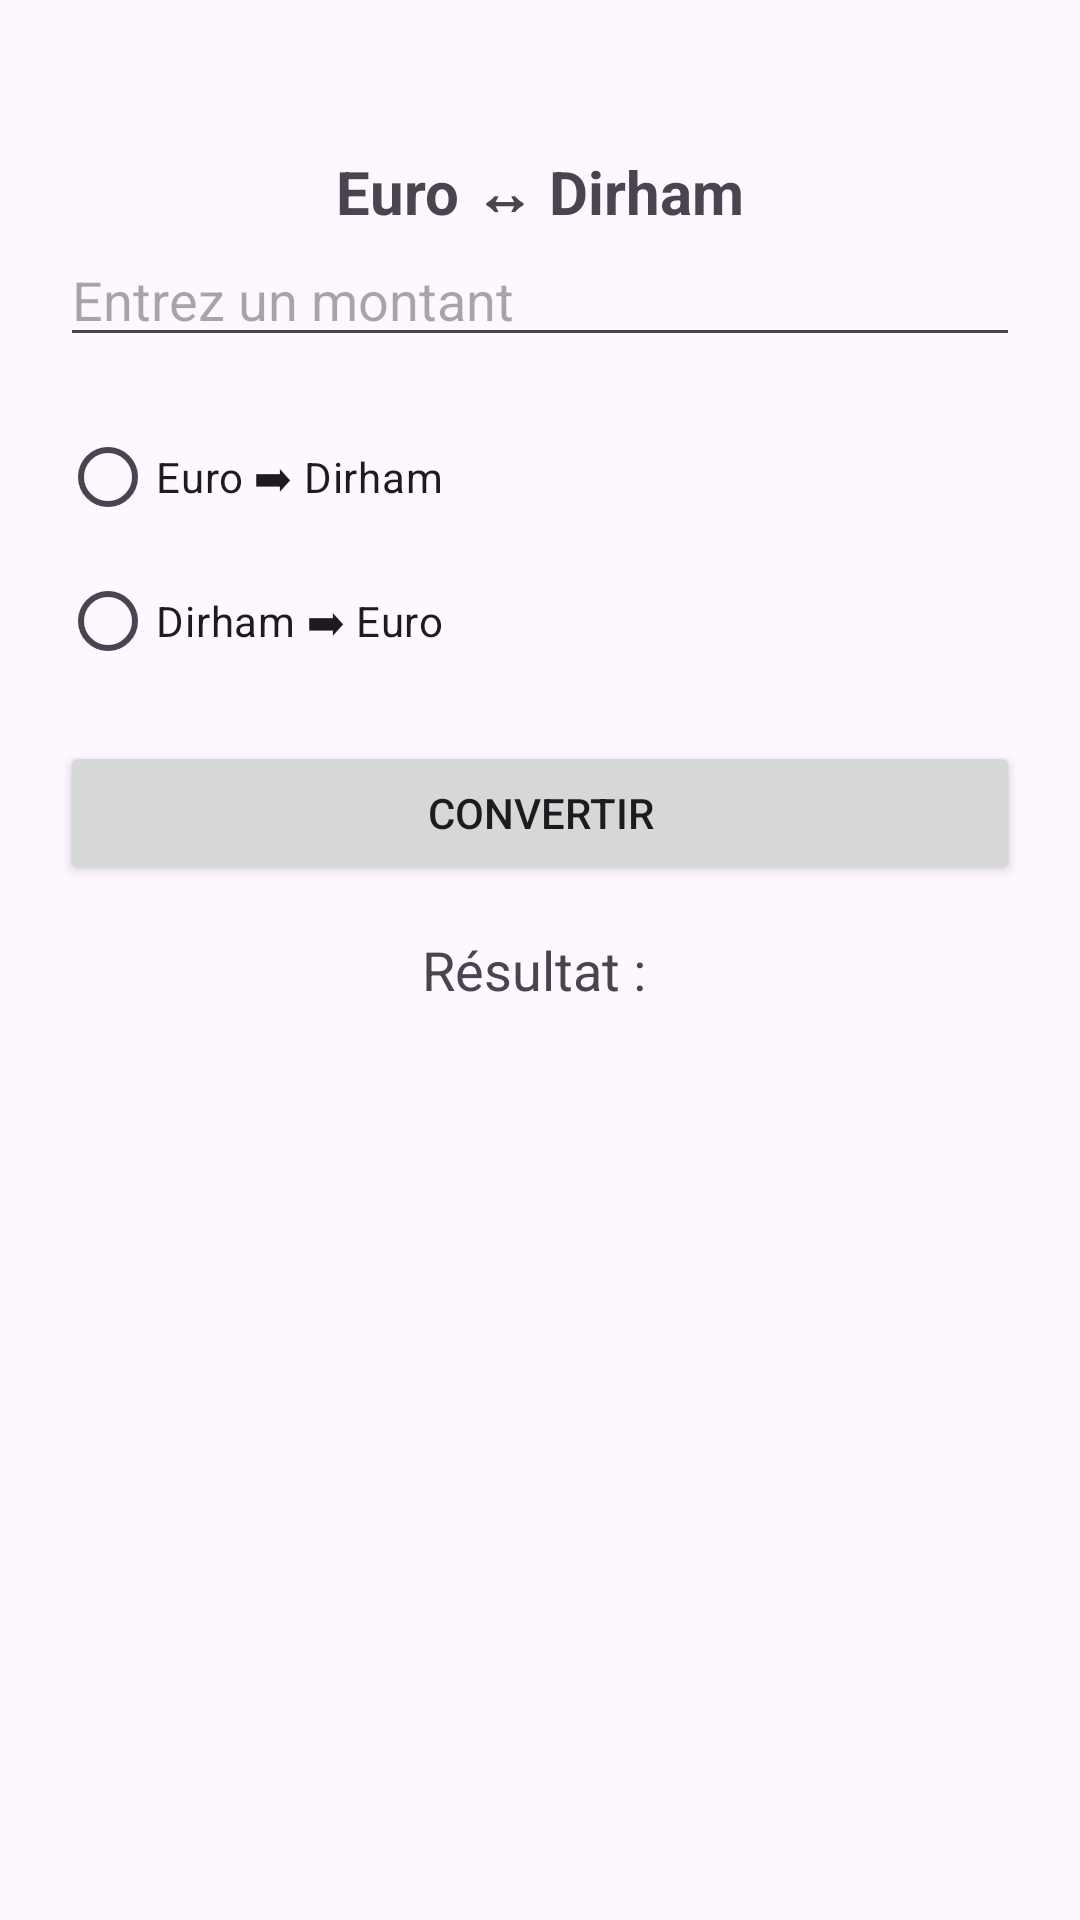

The Android layout XML behind this screen, and the referenced resources:
<!-- AndroidManifest.xml: application theme Theme.Convert_app -->
<!-- res/layout/fragment_convert_eur_dh.xml -->
<?xml version="1.0" encoding="utf-8"?>
<FrameLayout xmlns:android="http://schemas.android.com/apk/res/android"
    xmlns:tools="http://schemas.android.com/tools"
    android:layout_width="match_parent"
    android:layout_height="match_parent"
    tools:context=".Convert_eur_dh">

<LinearLayout
    android:layout_width="match_parent"
    android:layout_height="match_parent"
    android:orientation="vertical"
    android:padding="20dp">
    <TextView
        android:id="@+id/tv_title"
        android:layout_width="wrap_content"
        android:layout_height="wrap_content"
        android:layout_marginTop="30dp"
        android:text="Euro ↔ Dirham"
        android:textSize="20sp"
        android:textStyle="bold"
        android:layout_gravity="center"/>
    <EditText
        android:id="@+id/et_input"
        android:layout_width="match_parent"
        android:layout_height="wrap_content"
        android:hint="Entrez un montant"
        android:inputType="numberDecimal" />

    <RadioGroup
        android:id="@+id/rg_conversion"
        android:layout_width="match_parent"
        android:layout_height="wrap_content"
        android:orientation="vertical"
        android:layout_marginTop="16dp">



    <RadioButton
        android:id="@+id/rb_to_dh"
        android:layout_width="wrap_content"
        android:layout_height="wrap_content"
        android:text="Euro ➡ Dirham" />

    <RadioButton
        android:id="@+id/rb_to_euro"
        android:layout_width="wrap_content"
        android:layout_height="wrap_content"
        android:text="Dirham ➡ Euro" />

    <Button
        android:id="@+id/btn_convert"
        android:layout_width="match_parent"
        android:layout_height="wrap_content"
        android:text="Convertir"
        android:layout_marginTop="16dp" />

    </RadioGroup>

    <TextView
        android:id="@+id/tv_result"
        android:layout_width="match_parent"
        android:layout_height="wrap_content"
        android:text="Résultat : "
        android:textSize="18sp"
        android:layout_marginTop="16dp"
        android:gravity="center" />
</LinearLayout>

</FrameLayout>
<!-- resources referenced by this layout -->
<resources>
  <style name="Theme.Convert_app" parent="Base.Theme.Convert_app" />
  <style name="Base.Theme.Convert_app" parent="Theme.Material3.DayNight.NoActionBar">
          
          
      </style>
</resources>
